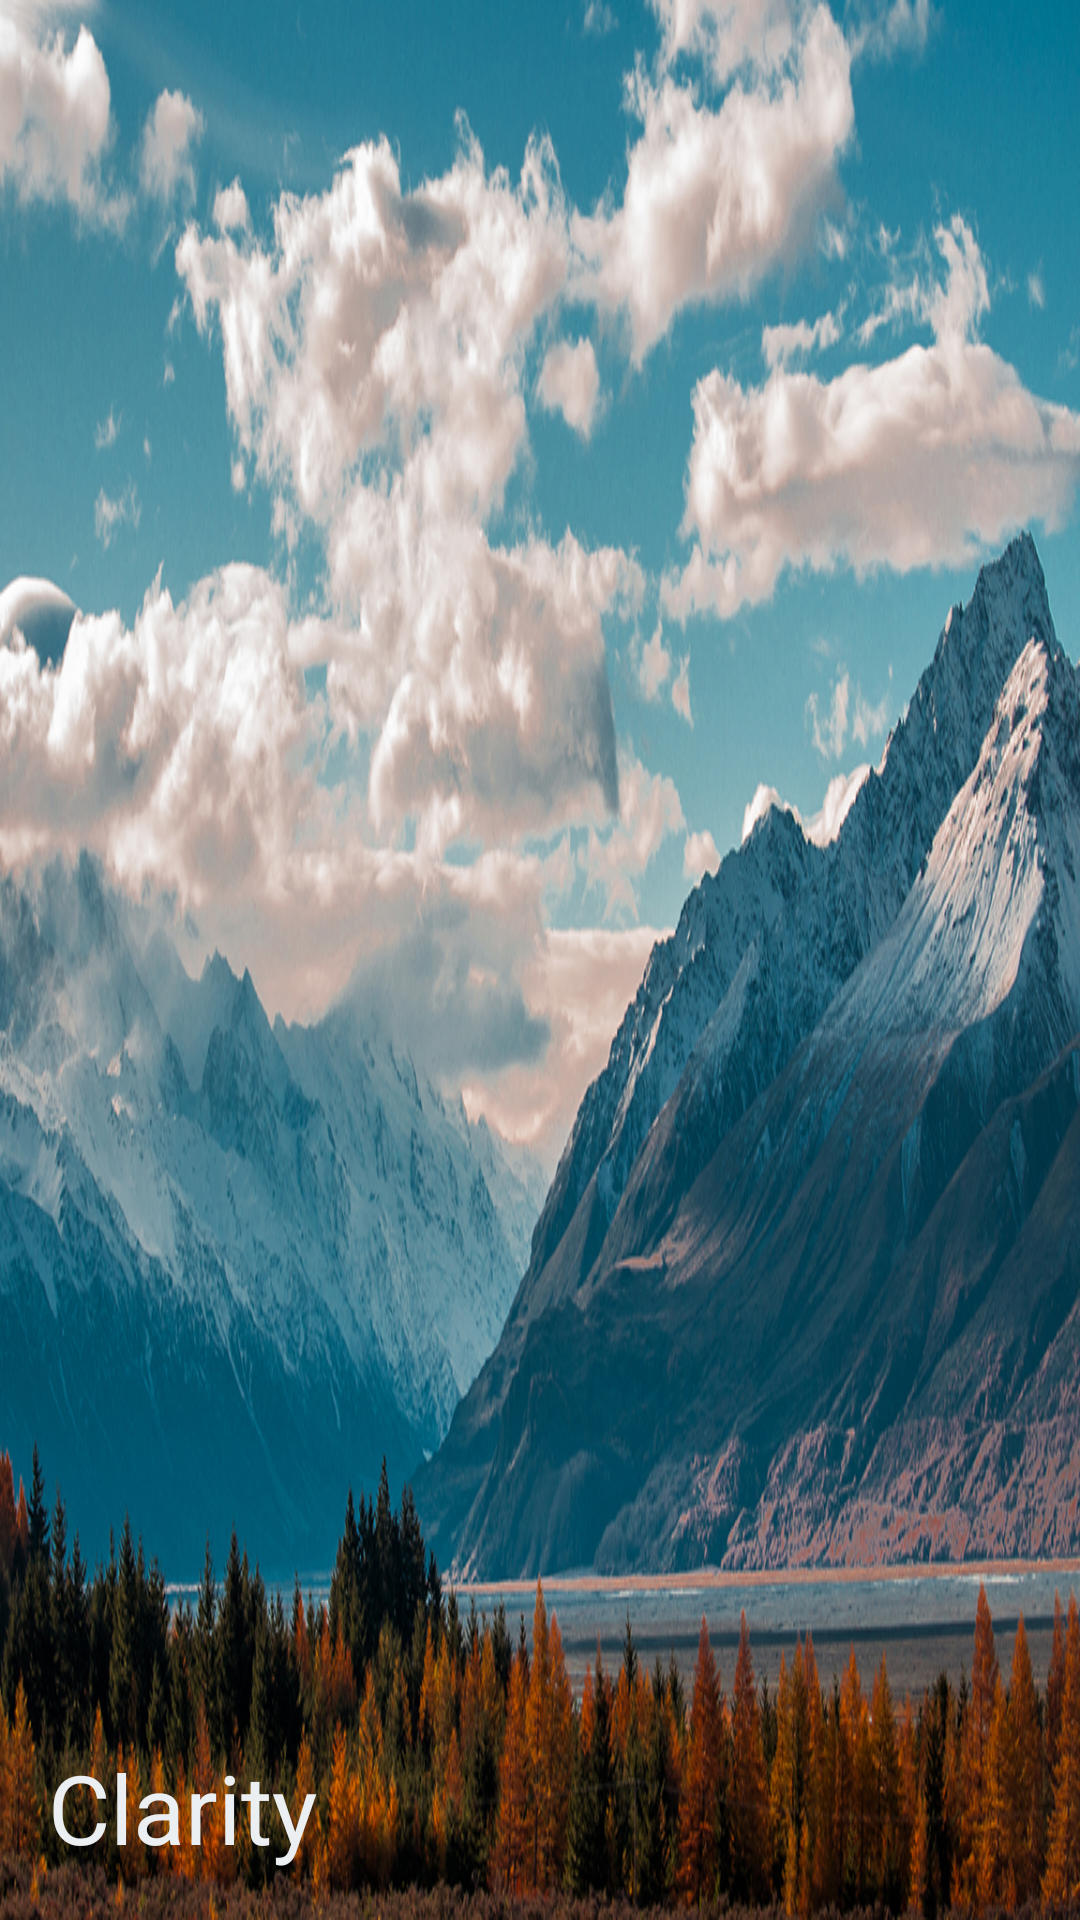

Reconstruct the res/layout file that produces this screen, plus the resources it refers to.
<!-- AndroidManifest.xml: application theme AppTheme -->
<!-- res/layout/drawer_header.xml -->
<?xml version="1.0" encoding="utf-8"?>

<FrameLayout xmlns:android="http://schemas.android.com/apk/res/android"
    xmlns:tools="http://schemas.android.com/tools"
    android:layout_width="match_parent"
    android:layout_height="178dp"
    android:orientation="vertical">

    <ImageView
        android:layout_width="wrap_content"
        android:layout_height="match_parent"
        android:background="@drawable/zz_drawer_header_background"
        android:contentDescription="@string/drawer_header_background_desc" />

    <TextView
        android:layout_width="match_parent"
        android:layout_height="wrap_content"
        android:layout_gravity="bottom"
        android:layout_margin="16dp"
        fontPath="fonts/LobsterTwo.otf"
        android:text="@string/app_name"
        android:textColor="@color/colorDrawer"
        android:textSize="32sp"
        tools:ignore="MissingPrefix" />
</FrameLayout>
<!-- resources referenced by this layout -->
<resources>
  <color name="colorDrawer">#ECEFF1</color>
  <!-- drawable zz_drawer_header_background: jpeg bitmap (drawable, 737665 bytes) -->
  <string name="app_name">Clarity</string>
  <string name="drawer_header_background_desc">drawer header background</string>
  <style name="AppTheme" parent="Theme.AppCompat.Light.NoActionBar">
          <item name="colorPrimary">@color/colorPrimary</item>
          <item name="colorPrimaryDark">@color/colorPrimaryDark</item>
          <item name="colorAccent">@color/colorAccent</item>
          <item name="actionOverflowButtonStyle">@style/OverFlow</item>
      </style>
  <color name="colorPrimary">#3F51B5</color>
  <color name="colorPrimaryDark">#303F9F</color>
  <color name="colorAccent">#FF4081</color>
  <style name="OverFlow" parent="Widget.AppCompat.ActionButton.Overflow">
          <item name="android:src">@drawable/ic_sort_white_24dp</item>
      </style>
  <!-- drawable ic_sort_white_24dp (drawable) -->
  <vector android:alpha="0.97" android:height="24dp"
      android:viewportHeight="24.0" android:viewportWidth="24.0"
      android:width="24dp" xmlns:android="http://schemas.android.com/apk/res/android">
      <path android:fillColor="#FFFFFFFF" android:pathData="M3,18h6v-2L3,16v2zM3,6v2h18L21,6L3,6zM3,13h12v-2L3,11v2z"/>
  </vector>
</resources>
